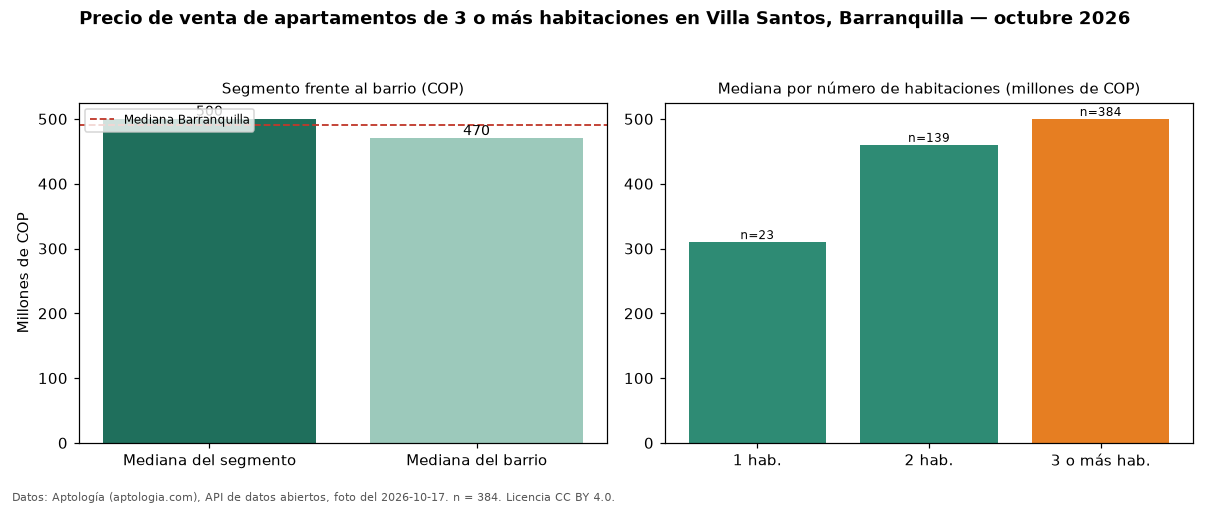

Source data for this figure (header and first rows):
seccion, metrica, valor_cop, n
precio, mediana, 500000000, 384
habitaciones, 1, 310000000, 23
habitaciones, 2, 460000000, 139
habitaciones, 3+, 500000000, 384
barrio, mediana_barrio_todos_los_tamanos, 470000000, 547
ciudad, mediana_ciudad, 490000000, 
fuente, fecha_foto, 2026-10-17, 
fuente, atribucion, https://www.aptologia.com/venta/barranqu…, 
